2-way image classification set "processed" from GitHub (Shivamm638/IADAI201-2505469-Shivam); label vocabulary: empty, occupied.

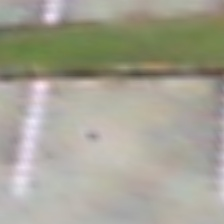
Label: empty

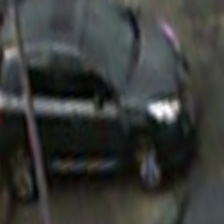
Label: occupied

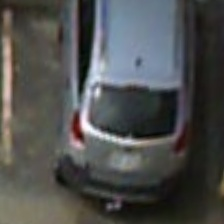
Label: occupied

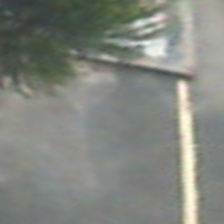
Label: empty

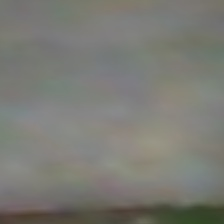
Label: empty

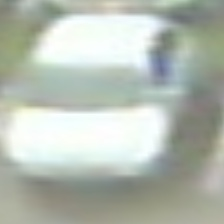
Label: occupied
